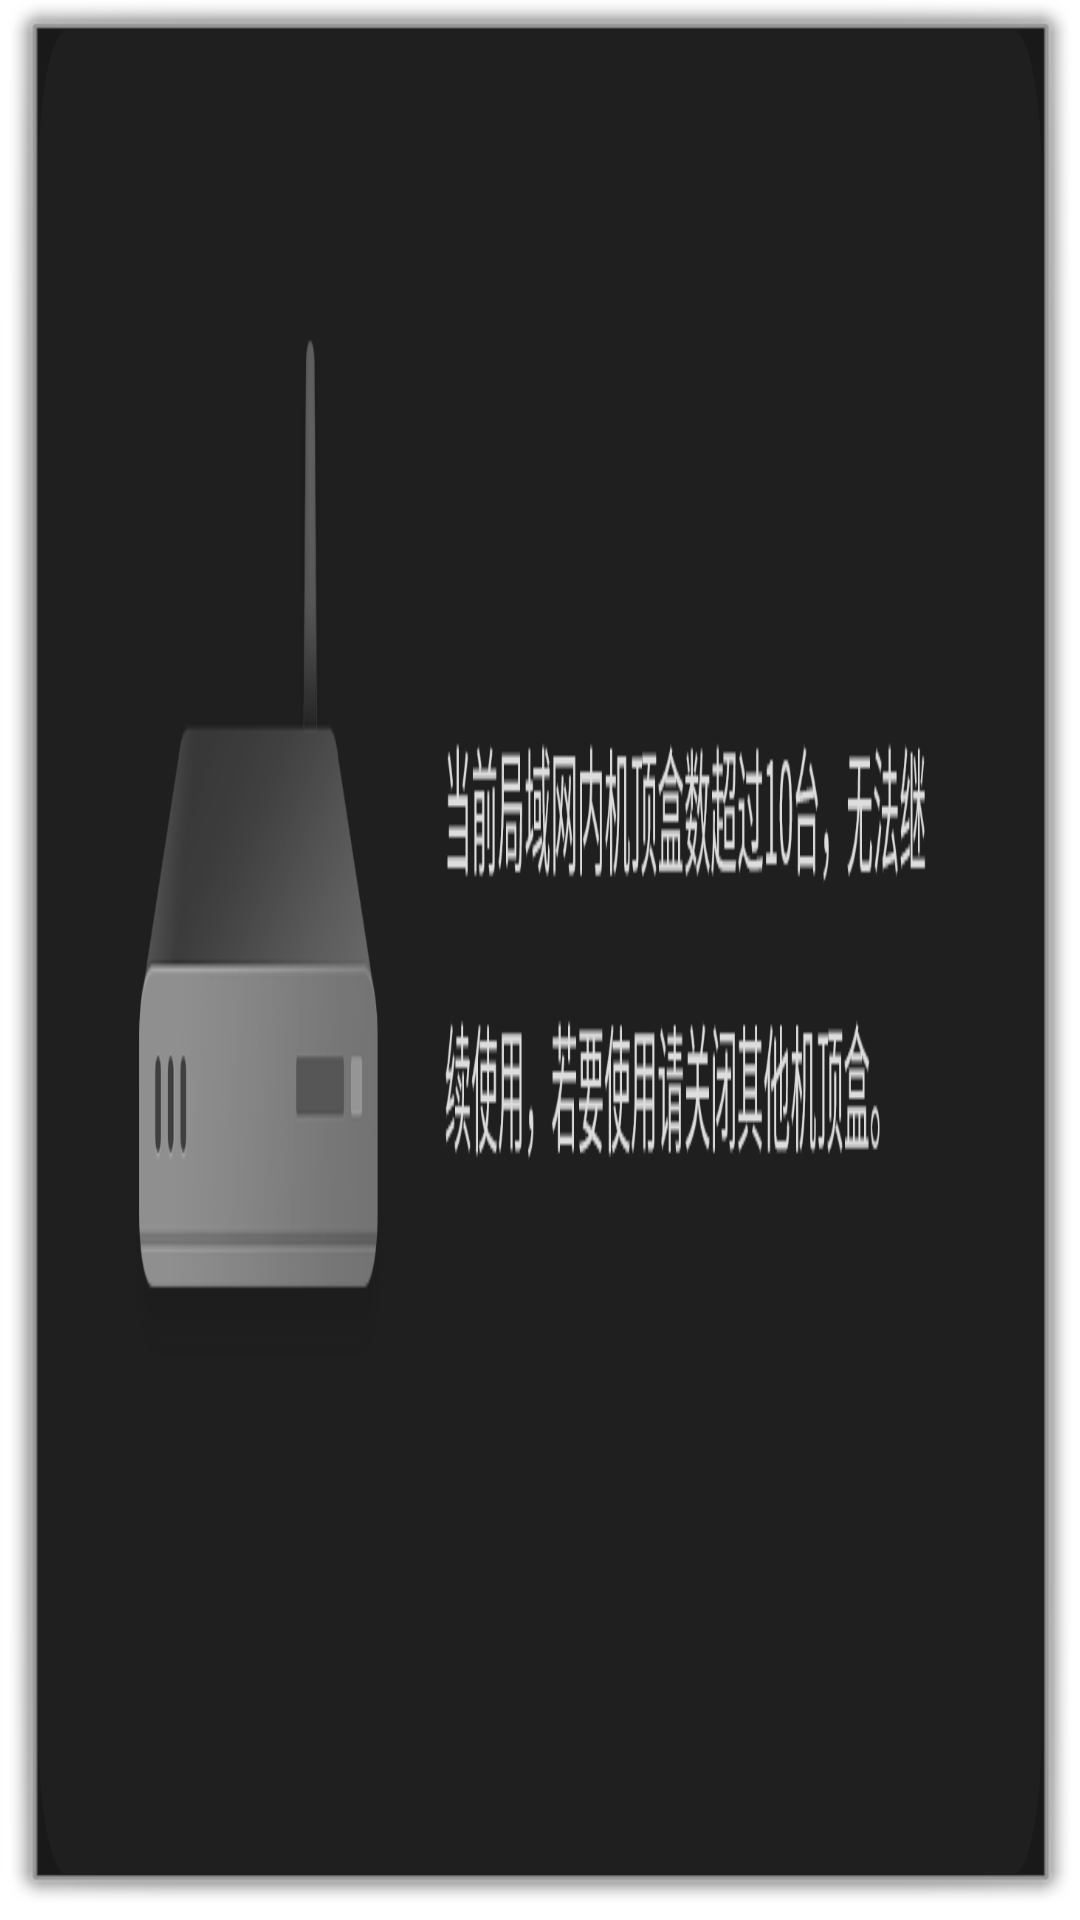

Write the Android layout XML for this screen, with the resource values it uses.
<!-- AndroidManifest.xml: application theme android:Theme.Dialog -->
<!-- res/layout/presentation_tv_lan_limit.xml -->
<?xml version="1.0" encoding="utf-8"?>
<RelativeLayout xmlns:android="http://schemas.android.com/apk/res/android"
    android:layout_width="906px"
    android:layout_height="320px"
    android:layout_gravity="center"
    android:background="@drawable/lan_limit_tv_bg">
</RelativeLayout>
<!-- resources referenced by this layout -->
<resources>
  <!-- drawable lan_limit_tv_bg: png bitmap (drawable-mdpi, 36451 bytes) -->
</resources>
